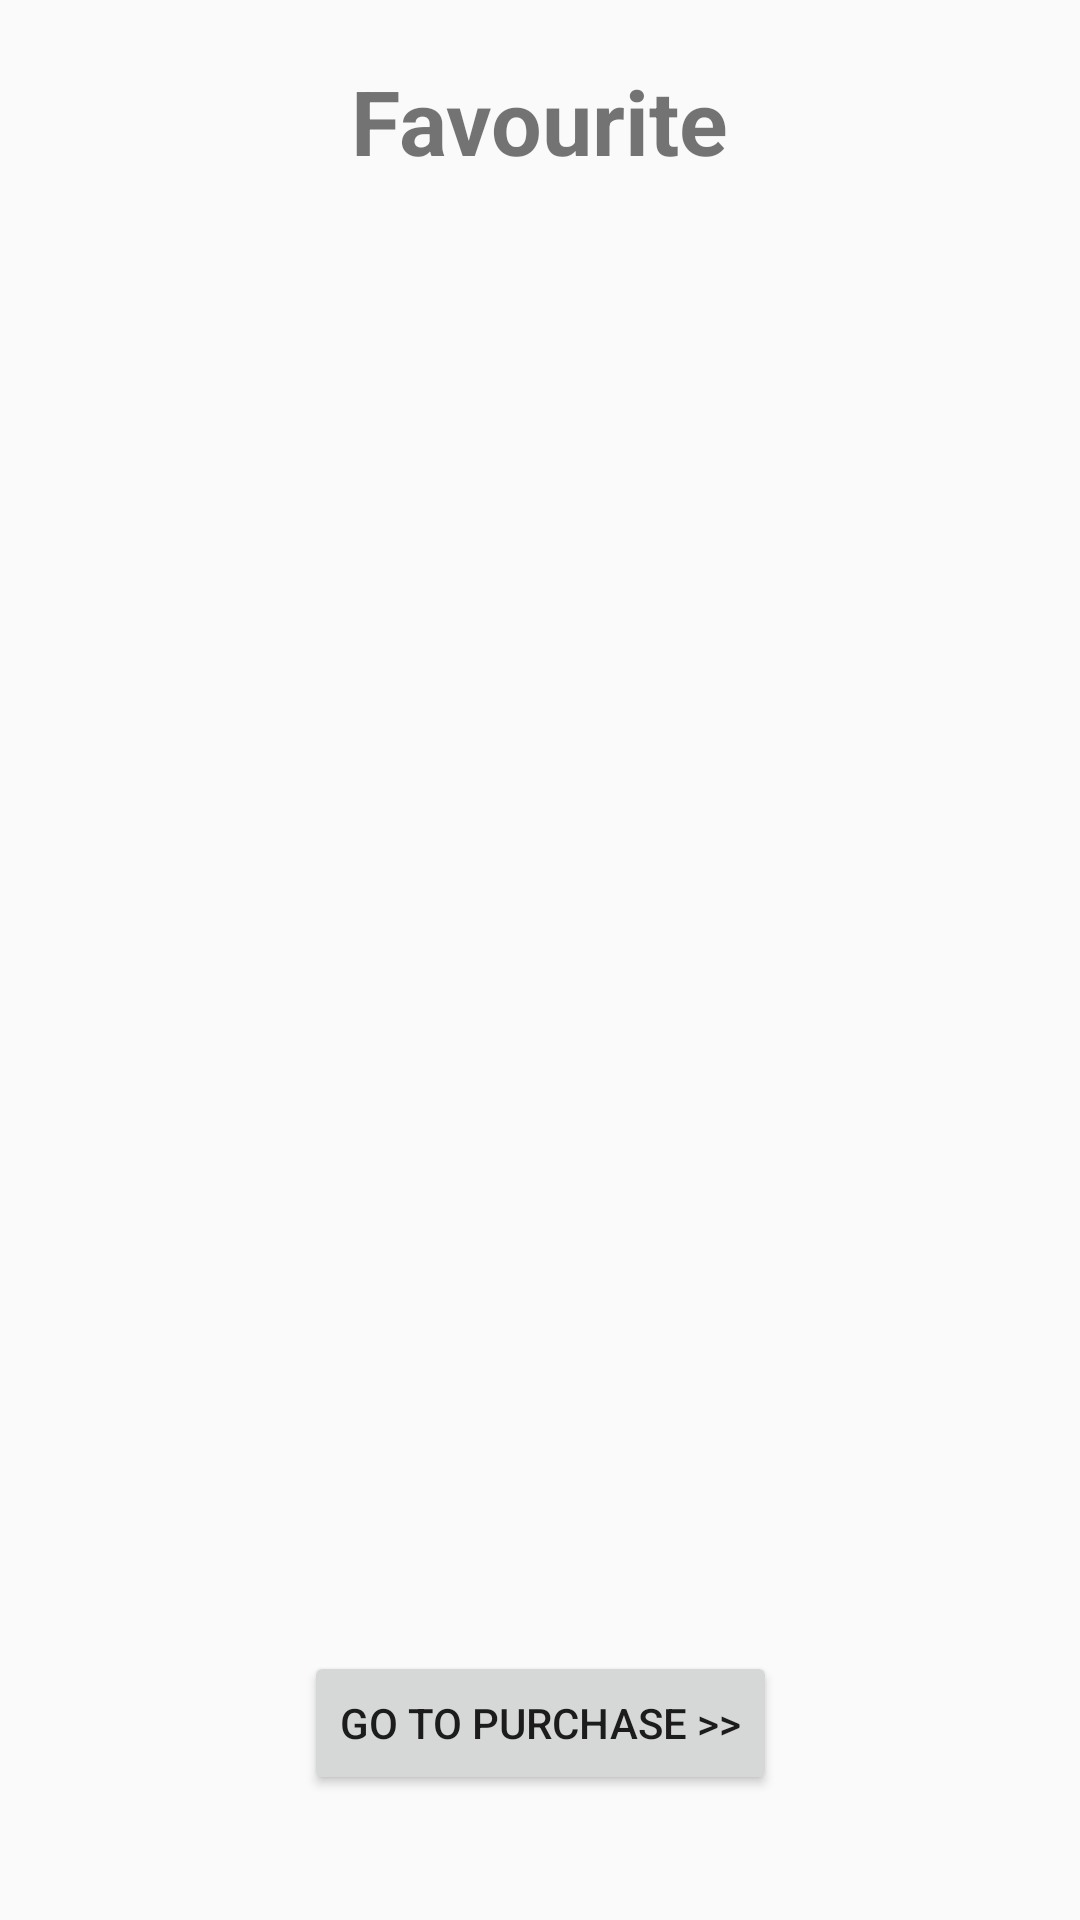

Android layout source for this screen:
<!-- AndroidManifest.xml: application theme AppTheme -->
<!-- res/layout/fragment_cart.xml -->
<?xml version="1.0" encoding="utf-8"?>
<androidx.constraintlayout.widget.ConstraintLayout xmlns:android="http://schemas.android.com/apk/res/android"
    xmlns:app="http://schemas.android.com/apk/res-auto"
    xmlns:tools="http://schemas.android.com/tools"
    android:layout_width="match_parent"
    android:layout_height="match_parent">

    <TextView
        android:id="@+id/textView"
        android:layout_width="wrap_content"
        android:layout_height="wrap_content"
        android:layout_marginTop="20dp"
        android:textStyle="bold"
        android:text="Favourite"
        android:textSize="30sp"
        app:layout_constraintEnd_toEndOf="parent"
        app:layout_constraintStart_toStartOf="parent"
        app:layout_constraintTop_toTopOf="parent" />

    <ListView
        android:id="@+id/listCart"
        android:layout_marginTop="20dp"
        android:layout_width="match_parent"
        android:layout_height="450dp"
        app:layout_constraintEnd_toEndOf="parent"
        app:layout_constraintStart_toStartOf="parent"
        app:layout_constraintTop_toBottomOf="@+id/textView" />

    <Button
        android:id="@+id/buttonPurchase"
        android:layout_marginTop="20dp"
        android:layout_width="wrap_content"
        android:layout_height="wrap_content"
        android:text="Go to purchase >>"
        app:layout_constraintEnd_toEndOf="parent"
        app:layout_constraintStart_toStartOf="parent"
        app:layout_constraintTop_toBottomOf="@+id/listCart" />


</androidx.constraintlayout.widget.ConstraintLayout>
<!-- resources referenced by this layout -->
<resources>
  <style name="AppTheme" parent="Theme.AppCompat.Light.DarkActionBar">
          <item name="windowActionBar">false</item>
          <item name="windowNoTitle">true</item>
      </style>
</resources>
